Run: headless pygame with SDL's dummy video driver; simulated clock (each Clock.tick advances the game by its frame time, no real sleeping); random seed 0; keys injected as events and as key.get_pressed() state; mouse plan: one left click at the window centre at the start of phase 2, then a move to the lower-right quarter at the start of phase 3.
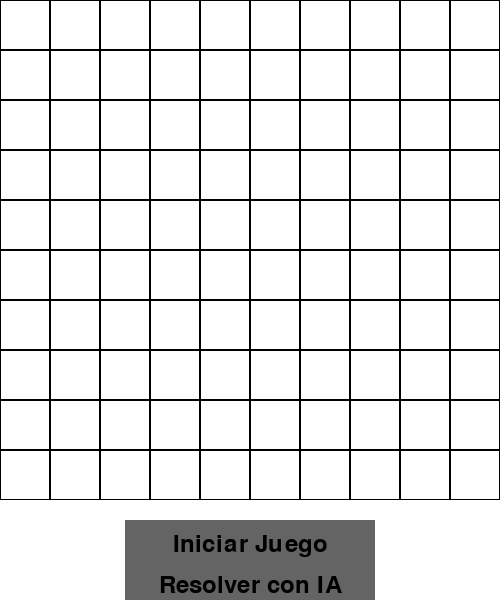
Frame 1 of 4 · flips 1–60 · no input
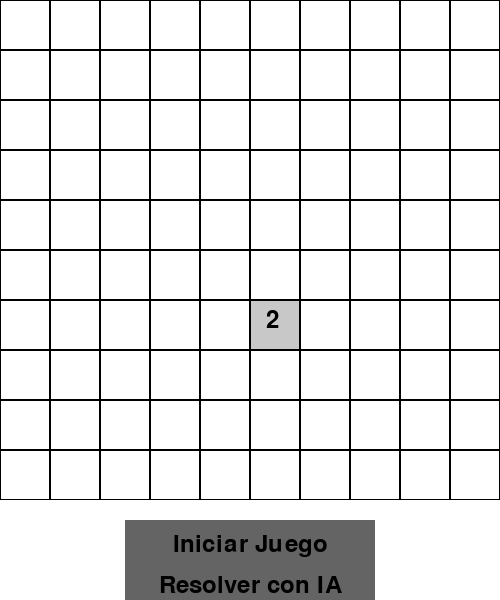
Frame 2 of 4 · flips 61–180 · clicked the window centre · tapped SPACE, RETURN · held RIGHT (→), D
Frame 3 of 4 · flips 181–300 · moved the mouse to the lower-right quarter · held DOWN (↓), S · screen unchanged from frame 2, image omitted
Frame 4 of 4 · flips 301–420 · held LEFT (←), A, UP (↑), W · screen unchanged from frame 3, image omitted

The pygame program that drew these frames:

import pygame
import random
import time

# Configuración de la cuadrícula
GRID_SIZE = 10
CELL_SIZE = 50  # Tamaño de cada celda
NUM_MINES = 15

# Calcular el tamaño de la ventana
WIDTH = GRID_SIZE * CELL_SIZE
HEIGHT = GRID_SIZE * CELL_SIZE + 100  # Espacio para los botones

# Colores
COLOR_BG = (255, 255, 255)
COLOR_CELL = (200, 200, 200)
COLOR_MINE = (255, 0, 0)
COLOR_FLAG = (0, 255, 0)
COLOR_TEXT = (0, 0, 0)
COLOR_BUTTON = (100, 100, 100)
COLOR_BUTTON_HOVER = (150, 150, 150)

# Inicializar Pygame
pygame.init()
screen = pygame.display.set_mode((WIDTH, HEIGHT))
pygame.display.set_caption("Buscaminas Mejorado")

# Fuente para los números
font = pygame.font.Font(None, 36)

class Cell:
    def __init__(self):
        self.is_mine = False
        self.is_revealed = False
        self.is_flagged = False
        self.neighboring_mines = 0

class Minesweeper:
    def __init__(self):
        self.grid = [[Cell() for _ in range(GRID_SIZE)] for _ in range(GRID_SIZE)]
        self.game_over = False
        self.flags_left = NUM_MINES
        self.place_mines()
        self.calculate_neighbors()
        self.solve_steps = []  # Para almacenar los pasos de solución

    def place_mines(self):
        mines_placed = 0
        while mines_placed < NUM_MINES:
            x = random.randint(0, GRID_SIZE - 1)
            y = random.randint(0, GRID_SIZE - 1)
            if not self.grid[x][y].is_mine:
                self.grid[x][y].is_mine = True
                mines_placed += 1

    def calculate_neighbors(self):
        for x in range(GRID_SIZE):
            for y in range(GRID_SIZE):
                if self.grid[x][y].is_mine:
                    for dx in range(-1, 2):
                        for dy in range(-1, 2):
                            nx, ny = x + dx, y + dy
                            if 0 <= nx < GRID_SIZE and 0 <= ny < GRID_SIZE and not self.grid[nx][ny].is_mine:
                                self.grid[nx][ny].neighboring_mines += 1

    def reveal_cell(self, x, y):
        if self.grid[x][y].is_flagged or self.grid[x][y].is_revealed:
            return

        self.grid[x][y].is_revealed = True

        if self.grid[x][y].is_mine:
            self.game_over = True
            return

        if self.grid[x][y].neighboring_mines == 0:
            for dx in range(-1, 2):
                for dy in range(-1, 2):
                    nx, ny = x + dx, y + dy
                    if 0 <= nx < GRID_SIZE and 0 <= ny < GRID_SIZE:
                        self.reveal_cell(nx, ny)

    def flag_cell(self, x, y):
        if self.grid[x][y].is_revealed:
            return

        self.grid[x][y].is_flagged = not self.grid[x][y].is_flagged
        self.flags_left += -1 if self.grid[x][y].is_flagged else 1

    def draw(self, screen):
        for x in range(GRID_SIZE):
            for y in range(GRID_SIZE):
                cell = self.grid[x][y]
                rect = pygame.Rect(x * CELL_SIZE, y * CELL_SIZE, CELL_SIZE, CELL_SIZE)

                if cell.is_revealed:
                    if cell.is_mine:
                        pygame.draw.rect(screen, COLOR_MINE, rect)
                    else:
                        pygame.draw.rect(screen, COLOR_CELL, rect)
                        if cell.neighboring_mines > 0:
                            text = font.render(str(cell.neighboring_mines), True, COLOR_TEXT)
                            screen.blit(text, (x * CELL_SIZE + CELL_SIZE // 3, y * CELL_SIZE + CELL_SIZE // 6))
                else:
                    pygame.draw.rect(screen, COLOR_BG, rect)

                if cell.is_flagged:
                    pygame.draw.line(screen, COLOR_FLAG, (x * CELL_SIZE, y * CELL_SIZE), 
                                     (x * CELL_SIZE + CELL_SIZE, y * CELL_SIZE + CELL_SIZE), 5)
                    pygame.draw.line(screen, COLOR_FLAG, (x * CELL_SIZE + CELL_SIZE, y * CELL_SIZE), 
                                     (x * CELL_SIZE, y * CELL_SIZE + CELL_SIZE), 5)

                pygame.draw.rect(screen, COLOR_TEXT, rect, 1)

    def reset_game(self):
        self.grid = [[Cell() for _ in range(GRID_SIZE)] for _ in range(GRID_SIZE)]
        self.game_over = False
        self.flags_left = NUM_MINES
        self.solve_steps = []  # Resetear los pasos de solución
        self.place_mines()
        self.calculate_neighbors()

    def solve_game(self):
        self.solve_steps = []
        for x in range(GRID_SIZE):
            for y in range(GRID_SIZE):
                if not self.grid[x][y].is_mine:
                    self.solve_steps.append((x, y))

    def animate_solution(self, screen, clock):
        for x, y in self.solve_steps:
            if not self.grid[x][y].is_revealed:
                self.reveal_cell(x, y)
                self.draw(screen)
                pygame.display.flip()
                time.sleep(0.2)  # Esperar un poco entre revelaciones
                for event in pygame.event.get():
                    if event.type == pygame.QUIT:
                        pygame.quit()
                        return

def draw_button(screen, rect, text, hover=False):
    color = COLOR_BUTTON_HOVER if hover else COLOR_BUTTON
    pygame.draw.rect(screen, color, rect)
    font_surface = font.render(text, True, COLOR_TEXT)
    text_rect = font_surface.get_rect(center=rect.center)
    screen.blit(font_surface, text_rect)

def main():
    game = Minesweeper()
    clock = pygame.time.Clock()
    button_start = pygame.Rect(WIDTH // 4, HEIGHT - 80, WIDTH // 2, 50)
    button_solve = pygame.Rect(WIDTH // 4, HEIGHT - 30, WIDTH // 2, 30)

    while True:
        for event in pygame.event.get():
            if event.type == pygame.QUIT:
                pygame.quit()
                return
            if event.type == pygame.MOUSEBUTTONDOWN:
                x, y = event.pos
                # Verificar si se hace clic en el botón de inicio o de resolver
                if button_start.collidepoint(event.pos):
                    game.reset_game()  # Reinicia el juego
                elif button_solve.collidepoint(event.pos):
                    game.solve_game()  # Prepara la solución automática
                    game.animate_solution(screen, clock)  # Animar la solución

                # Solo procesar clics si el juego no ha terminado
                if not game.game_over:
                    grid_x = x // CELL_SIZE
                    grid_y = y // CELL_SIZE
                    if 0 <= grid_x < GRID_SIZE and 0 <= grid_y < GRID_SIZE:  # Verificar límites
                        if event.button == 1:  # Botón izquierdo
                            game.reveal_cell(grid_x, grid_y)
                        elif event.button == 3:  # Botón derecho
                            game.flag_cell(grid_x, grid_y)

        screen.fill(COLOR_BG)
        game.draw(screen)

        # Dibujar botones
        draw_button(screen, button_start, "Iniciar Juego")
        draw_button(screen, button_solve, "Resolver con IA")

        if game.game_over:
            text = font.render("¡Juego Terminado!", True, COLOR_TEXT)
            screen.blit(text, (WIDTH // 4, HEIGHT // 2))
        
        pygame.display.flip()
        clock.tick(30)

if __name__ == "__main__":
    main()
